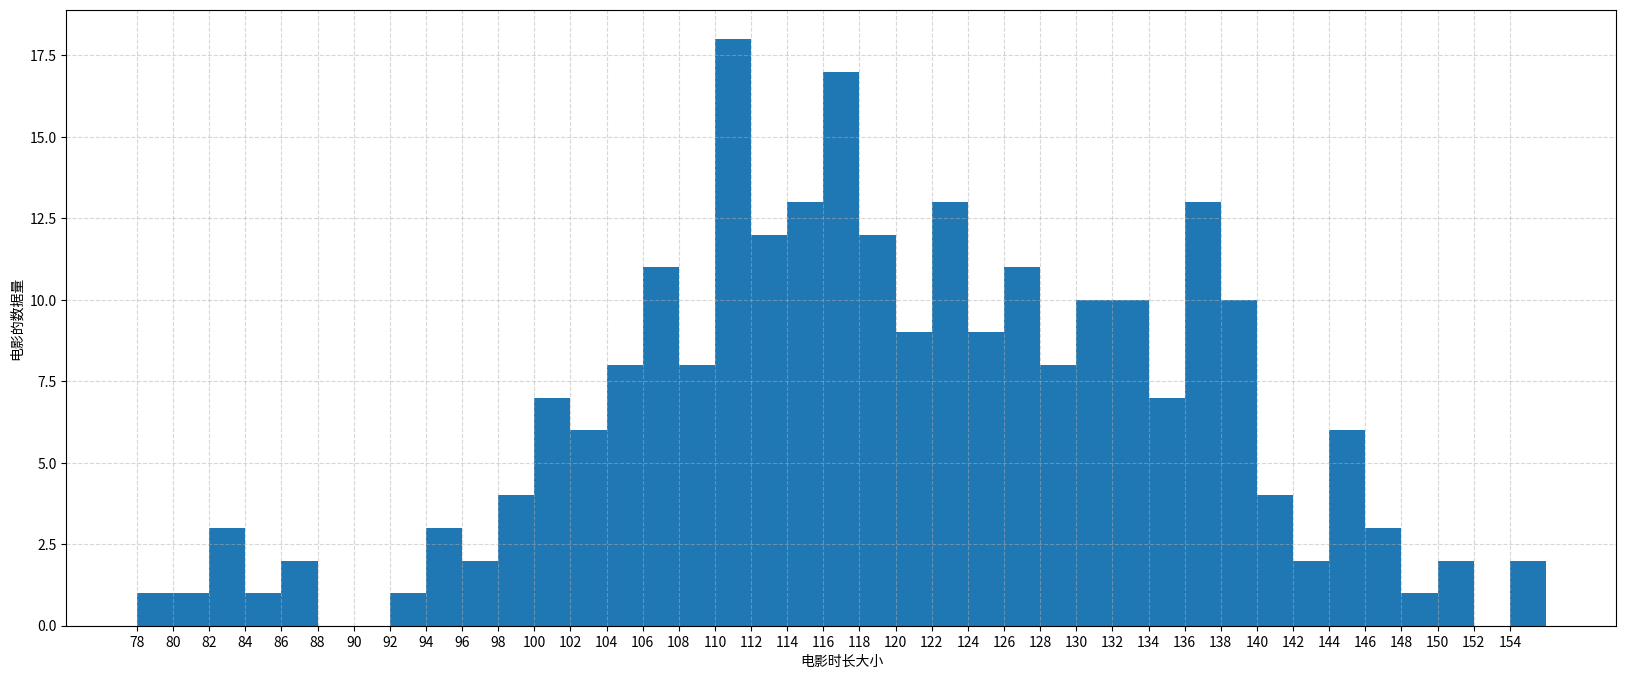

Reproduce this figure in Python.
#!/usr/bin/env python
# _*_ coding: utf-8 _*_
# @Time : 2021/1/3 21:31 
# @Author : mafei0728
# @Version：V 0.1
# @File : histogram.py
# @desc :
import matplotlib.pyplot as plt

# 1）准备数据
time = [131, 98, 125, 131, 124, 139, 131, 117, 128, 108, 135, 138, 131, 102, 107, 114, 119, 128, 121, 142, 127, 130,
        124, 101, 110, 116, 117, 110, 128, 128, 115, 99, 136, 126, 134, 95, 138, 117, 111, 78, 132, 124, 113, 150, 110,
        117, 86, 95, 144, 105, 126, 130, 126, 130, 126, 116, 123, 106, 112, 138, 123, 86, 101, 99, 136, 123, 117, 119,
        105, 137, 123, 128, 125, 104, 109, 134, 125, 127, 105, 120, 107, 129, 116, 108, 132, 103, 136, 118, 102, 120,
        114, 105, 115, 132, 145, 119, 121, 112, 139, 125, 138, 109, 132, 134, 156, 106, 117, 127, 144, 139, 139, 119,
        140, 83, 110, 102, 123, 107, 143, 115, 136, 118, 139, 123, 112, 118, 125, 109, 119, 133, 112, 114, 122, 109,
        106, 123, 116, 131, 127, 115, 118, 112, 135, 115, 146, 137, 116, 103, 144, 83, 123, 111, 110, 111, 100, 154,
        136, 100, 118, 119, 133, 134, 106, 129, 126, 110, 111, 109, 141, 120, 117, 106, 149, 122, 122, 110, 118, 127,
        121, 114, 125, 126, 114, 140, 103, 130, 141, 117, 106, 114, 121, 114, 133, 137, 92, 121, 112, 146, 97, 137, 105,
        98, 117, 112, 81, 97, 139, 113, 134, 106, 144, 110, 137, 137, 111, 104, 117, 100, 111, 101, 110, 105, 129, 137,
        112, 120, 113, 133, 112, 83, 94, 146, 133, 101, 131, 116, 111, 84, 137, 115, 122, 106, 144, 109, 123, 116, 111,
        111, 133, 150]

# 2）创建画布
plt.figure(figsize=(20, 8), dpi=100)

# 3）绘制直方图
# 设置组距
distance = 2
# 计算组数
group_num = int((max(time) - min(time)) / distance)
# 绘制直方图
plt.hist(time, bins=group_num)

# 修改x轴刻度显示
plt.xticks(range(min(time), max(time))[::2])

# 添加网格显示
plt.grid(linestyle="--", alpha=0.5)

# 添加x, y轴描述信息
plt.xlabel("电影时长大小")
plt.ylabel("电影的数据量")

# 4）显示图像
plt.show()
